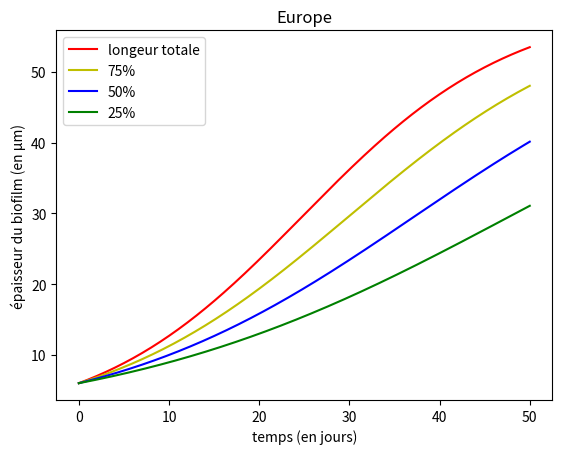
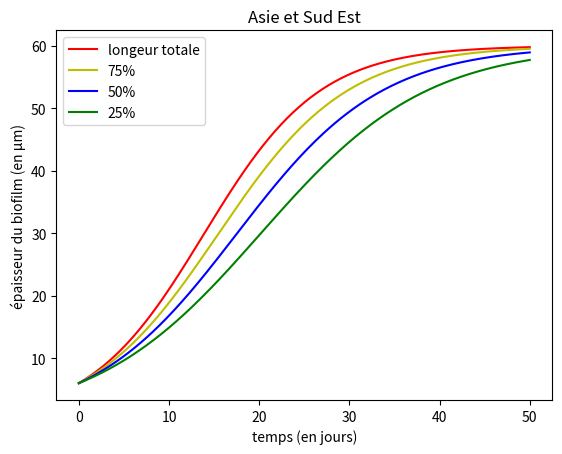
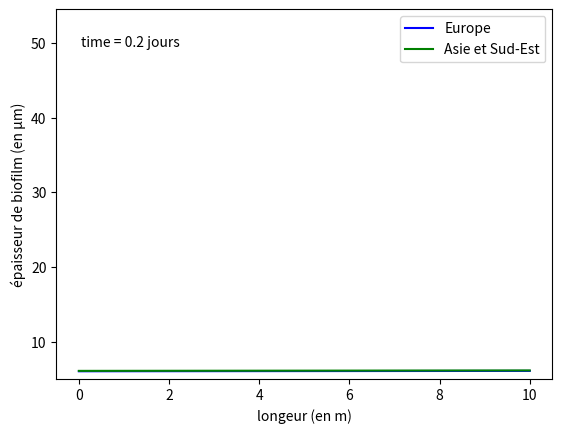
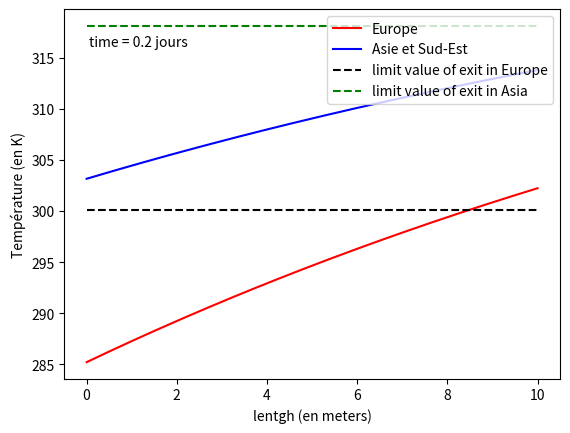
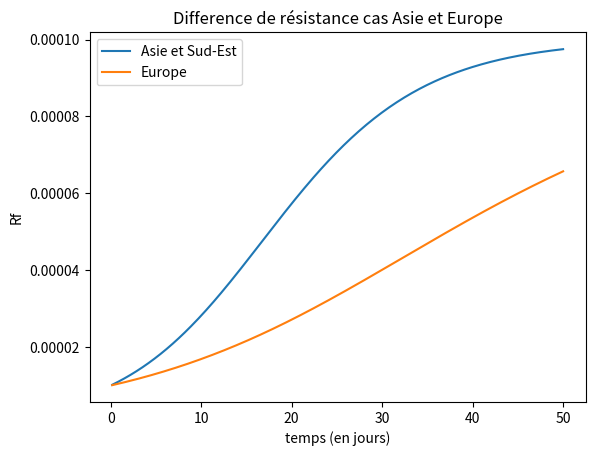
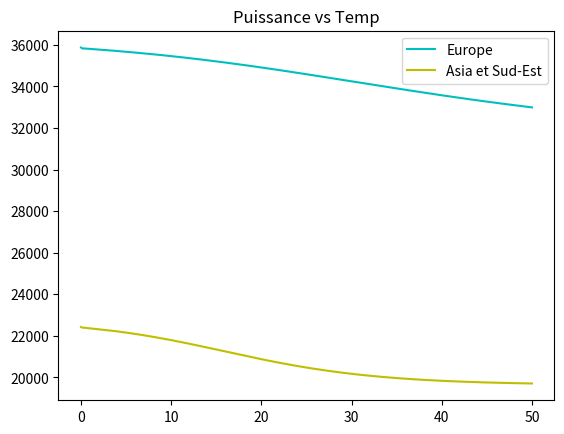

Write Python code to recreate these figures, in order.
from math import *
import numpy as np
from pylab import *
import matplotlib.pyplot as plt
from mpl_toolkits.mplot3d import Axes3D
import matplotlib.animation as animation


if __name__ == "__main__":

    print('')
    print('')
    print('....')


#*****************************************************************************#
#**********************   DÉCLARATION DE VARIABLES  **************************#
#*****************************************************************************#

    n = 300  # Le nombre d itération en temps
    nz = 300  # Le nombre d'itération en longeur
    j_max = 50  # Durée de l'expérience (en s)
    t_max = j_max*24*3600  # Durée de l'expérience (en s)
    l = 10  # La longeur du tuyau (en m)
    ppm=5 # La quantité de biocide (en ppm)
    einf = 0.0002*(0.3)**(ppm/5)  # epaisseur maximale (en m)
    Rpropre = 5e-4  # résistance thermique propre du tuyau (m2.K/W)
    # résistance thermique d'une section élémentaire du tuyau (m.K/W)
    Rtuyau = Rpropre
    lambdafilm = 0.6  # Conductivité thermique du biofilm (en W/m/K)
    c = 4186  # capacité thermique massique de l'eau (en J/kg/K)
    qm = 0.5  # débit massique en kg/s
    Texté = 60+273.15  # Température du fluide extérieur
    d = 0.015  # diamètre tuyau
    k25c = 1000/(3600*24)
    k25b = 716/(3600*24)  # W/m2/K/s
    k25a = 716/(3600*24)
    E = 40000              # J/mol


#*****************************************************************************#
#*************************   DÉCLARATION DE TABLES  **************************#
#*****************************************************************************#

    t = linspace(0, j_max, n)  # Déclaration du tableau temps à n éléments
    # Déclaration du tableau température à n*nz éléments
    tempa = np.zeros((n, nz), float)
    tempb = np.zeros((n, nz), float)
    # tempc = np.zeros((n, nz), float)
    # Déclaration du tableau épaisseur à n*nz éléments
    ea = np.zeros((n, nz), float)
    eb = np.zeros((n, nz), float)
    # ec = np.zeros((n, nz), float)
    k = np.zeros((n, nz), float)  # Déclaration du tableau k à n*nz éléments

    # Définition du pas de temps de calcul à l'aide du temps de calcul et du nombre d'itération
    dt = t_max/(n-1)
    # Définition du pas de longeur à l'aide de la longeur totale et du nombre d'itération en longeur
    dz = l/(nz-1)

#*****************************************************************************#
#***************************    INITIALISATION    ****************************#
#*****************************************************************************#

    # Initialisation épaisseur(t=0)
    ea[0, :] = (6*(10**-6))*np.ones((1, nz), float)
    eb[0, :] = (6*(10**-6))*np.ones((1, nz), float)
    # ec[0, :] = (6*(10**-6))*np.ones((1, nz), float)  # print(e[0,0])
    # initialisation de la température :
    tempa[0, 0] = 30+273.15
    tempb[0, 0] = 12+273.15
    # tempc[0, 0] = 30+273.15
    Rtha = Rtuyau + ea[0, 0]/lambdafilm
    Rthb = Rtuyau + eb[0, 0]/lambdafilm
    # Rthc = Rtuyau + ec[0, 0]/lambdafilm
    for iz in range(nz-1):
        tempa[0, iz+1] = tempa[0, iz]+dz*np.pi * \
            d*(Texté-tempa[0, iz])/(Rtha*qm*c)
        tempb[0, iz+1] = tempb[0, iz]+dz*np.pi * \
            d*(Texté-tempb[0, iz])/(Rthb*qm*c)
        '''tempc[0, iz+1] = tempc[0, iz]+dz*np.pi * \
            d*(Texté-tempc[0, iz])/(Rthc*qm*c)'''


#*****************************************************************************#
#***************************        CALCUL        ****************************#
#*****************************************************************************#

    # Loop over integration steps:

    # Boucle d'itération allant de 0 à n-1 car on calcule temp(t+dt), k(t+dt) et e(t+dt)
    for it in range(n-1):
        # initialisation de la température d'entré de l'eau
        tempa[it+1, 0] = tempa[it, 0]
        tempb[it+1, 0] = tempb[it, 0]
        # tempc[it+1, 0] = tempc[it, 0]
        for iz in range(nz-1):
            Rtha = Rtuyau + ea[it, iz+1]/lambdafilm
            tempa[it+1, iz+1] = tempa[it+1, iz]+dz * \
                (np.pi*d*(Texté-tempa[it, iz+1])/(Rtha*qm*c))

            ka = k25a*np.exp(-(E/8.314)*((1/tempa[it+1, iz])-(1/298.15)))
            ea[it+1, iz+1] = ea[it, iz+1] + dt * ka * \
                (einf - ea[it, iz+1]) * ea[it, iz+1] / lambdafilm

            Rthb = Rtuyau + eb[it, iz+1]/lambdafilm
            tempb[it+1, iz+1] = tempb[it+1, iz]+dz * \
                (np.pi*d*(Texté-tempb[it, iz+1])/(Rthb*qm*c))

            kb = k25b*np.exp(-(E/8.314)*((1/tempb[it+1, iz])-(1/298.15)))
            eb[it+1, iz+1] = eb[it, iz+1] + dt * kb * \
                (einf - eb[it, iz+1]) * eb[it, iz+1] / lambdafilm

            '''Rthc = Rtuyau + ec[it, iz+1]/lambdafilm
            tempc[it+1, iz+1] = tempc[it+1, iz]+dz * \
                (np.pi*d*(Texté-tempc[it, iz+1])/(Rthc*qm*c))

            kc = k25c*np.exp(-(E/8.314)*((1/tempc[it+1, iz])-(1/298.15)))
            ec[it+1, iz+1] = ec[it, iz+1] + dt * kc * \
                (einf - ec[it, iz+1]) * ec[it, iz+1] / lambdafilm'''

#*****************************************************************************#
#************************        AFFICHAGE        ****************************#
#*****************************************************************************#

    fig1, ax1 = plt.subplots()
    ax1.plot(t, eb[:, nz-1]*1e6, 'r', label="longeur totale")
    ax1.plot(t, eb[:, 3*nz//4]*1e6, 'y', label="75%")
    ax1.plot(t, eb[:, nz//2]*1e6, 'b', label="50%")
    ax1.plot(t, eb[:, nz//4]*1e6, 'g', label="25%")
    ax1.legend()
    ax1.set_xlabel("temps (en jours)")
    ax1.set_ylabel("épaisseur du biofilm (en µm)")
    ax1.set_title("Europe")
    fig11, ax11 = plt.subplots()
    ax11.plot(t, ea[:, nz-1]*1e6, 'r', label="longeur totale")
    ax11.plot(t, ea[:, 3*nz//4]*1e6, 'y', label="75%")
    ax11.plot(t, ea[:, nz//2]*1e6, 'b', label="50%")
    ax11.plot(t, ea[:, nz//4]*1e6, 'g', label="25%")
    ax11.legend()
    ax11.set_xlabel("temps (en jours)")
    ax11.set_ylabel("épaisseur du biofilm (en µm)")
    ax11.set_title("Asie et Sud Est")

    fig2, ax2 = plt.subplots()
    line, = ax2.plot(linspace(0, 10, nz-1),
                     eb[0, 1:]*1e6, '-b', label='Europe')
    lineA, = ax2.plot(linspace(0, 10, nz-1),
                      ea[0, 1:]*1e6, '-g', label='Asie et Sud-Est')
    ax2.legend(loc='upper right')
    ax2.set_xlabel("longeur (en m)")
    ax2.set_ylabel("épaisseur de biofilm (en µm)")
    ax2.set_ylim([min(eb[0, 1:])*1e6 - 1, max(eb[-1, 1:])*1e6+1])
    time_template = 'time = %.1f jours'
    time_text = ax2.text(0.05, 0.9, '', transform=ax2.transAxes)

    def animate(i):
        line.set_ydata(eb[i, 1:]*1e6)
        lineA.set_ydata(ea[i, 1:]*1e6)
        time_text.set_text(time_template % ((i/86400)*dt))
        return line, lineA, time_text

    ani = animation.FuncAnimation(
        fig2, animate, range(1, 300), interval=50, blit=True, save_count=50)

    fig3, ax3 = plt.subplots()
    line1, = ax3.plot(linspace(0, 10, nz-1),
                      tempb[0, 1:], '-r', label='Europe')
    line1A, = ax3.plot(linspace(0, 10, nz-1),
                       tempa[0, 1:], '-b', label='Asie et Sud-Est')
    limit_Europe = ax3.plot(linspace(0, 10, nz-1), (300.15)*np.ones(nz-1),
                            '--', color='k', label='limit value of exit in Europe')
    limit_Asie = ax3.plot(linspace(0, 10, nz-1), (45+273.15)*np.ones(nz-1),
                          '--', color='g', label='limit value of exit in Asia')
    ax3.legend(loc='upper right')
    ax3.set_xlabel("lentgh (en meters)")
    ax3.set_ylabel("Température (en K)")
    time_template1 = 'time = %.1f jours'
    time_text1 = ax3.text(0.05, 0.9, '', transform=ax3.transAxes)

    def animate1(i):
        line1.set_ydata(tempb[i, 1:])
        line1A.set_ydata(tempa[i, 1:])
        time_text1.set_text(time_template1 % ((i/86400)*dt))
        return line1, line1A, time_text1

    ani1 = animation.FuncAnimation(
        fig3, animate1, range(1, 300), interval=50, blit=True, save_count=50)

    '''fig4, ax4 = plt.subplots()
    ax4 = plt.axes(projection='3d')
    ax4.contour3D(linspace(0, 3.1, nz), t, tempb, 90,
                  cmap='viridis', edgecolor='none')
    ax4.set_xlabel('longeur (en m)')
    ax4.set_ylabel('temps (en jours)')
    ax4.set_zlabel('température (en K)')
    ax4.view_init(40, -140)'''

    Rfa = np.zeros(n-1)
    Rfb = np.zeros(n-1)
    # Rfc = np.zeros(n-1)
    for it in range(n-1):
        m = 0
        for iz in range(nz-1):
            m += ea[it+1, iz+1]
        Rfa[it] = m
    for it in range(n-1):
        m = 0
        for iz in range(nz-1):
            m += eb[it+1, iz+1]
        Rfb[it] = m
    '''for it in range(n-1):
        m = 0
        for iz in range(nz-1):
            m += ec[it+1, iz+1]
        Rfc[it] = m'''
    Rfa = Rfa/(lambdafilm*(nz-1))
    Rfb = Rfb/(lambdafilm*(nz-1))
    # Rfc = Rfc/(lambdafilm*(nz-1))

    fig5, ax5 = plt.subplots()
    ax5.plot(t[1:], Rfa, label='Asie et Sud-Est')
    ax5.plot(t[1:], Rfb, label='Europe')
    # ax5.plot(t[1:], Rfc, label='k25=1000')
    ax5.legend()
    # ax5.plot(np.array([0.19, 0.76, 1.33, 1.71, 2.29, 3.05, 3.82, 4.77, 5.92, 7.06, 7.83, 8.97, 9.93, 11.08, 12.03, 13.37, 14.15, 14.91, 15.88, 17.40, 17.98, 19.12, 20.08, 20.08, 21.04, 22.00, 23.13, 23.90, 25.04, 26.18, 26.95, 28.09, 29.05, 30.20, 31.15, 31.92, 34.20, 34.98, 35.93, 37.27, 38.04, 38.98, 39.95, 40.91, 42.40, 43.35, 44.12, 44.69, 46.41, 47.16, 47.76, 49.08, 50.24, 51.19, 52.14, 52.89, 53.85, 54.99, 56.12, 56.89, 58.00, 58.93]), np.array([1.27e-05, 5.08e-05, 8.89e-05, 1.14e-04, 4.15e-03, 1.62e-02, 3.63e-02, 1.63e-02, 3.64e-02, 4.05e-02, 4.45e-02,

    # 4.86e-02, 7.27e-02, 7.67e-02, 8.48e-02, 9.29e-02, 1.37e-01, 1.33e-01, 1.77e-01, 1.65e-01, 1.97e-01, 1.89e-01, 2.01e-01, 2.09e-01, 2.37e-01, 2.41e-01, 2.26e-01, 2.42e-01, 2.42e-01, 2.34e-01, 2.38e-01, 2.42e-01, 2.62e-01, 2.78e-01, 2.70e-01, 2.82e-01, 2.86e-01, 3.30e-01, 3.06e-01, 3.30e-01, 3.59e-01, 3.31e-01, 3.71e-01, 3.91e-01, 2.91e-01, 2.99e-01, 3.19e-01, 3.03e-01, 3.19e-01, 2.91e-01, 3.67e-01, 3.39e-01, 3.71e-01, 3.67e-01, 3.55e-01, 3.24e-01, 3.48e-01, 3.52e-01, 3.04e-01, 3.24e-01, 2.40e-01, 2.00e-01])*1e-3, 's', color='orange')
    ax5.set_xlabel("temps (en jours)")
    ax5.set_ylabel("Rf")
    ax5.set_title("Difference de résistance cas Asie et Europe")

    fig6, ax6 = subplots()
    t_limit = np.linspace(0, 50, len(tempb[:, -1]))
    for i in range(len(tempb[:, -1])):
        if tempa[:, -1][i] < 300.15:
            print(t_limit[i])
            print(i)
            break
    print(tempb[-1, -1])
    print(tempa[-1, -1])

    potEu = qm*c*(tempb[:, -1]-tempb[:, 0])
    potAs = qm*c*(tempa[:, -1]-tempa[:, 0])
    ax6.plot(t, potEu, '-c', label='Europe')
    ax6.plot(t, potAs, '-y', label='Asia et Sud-Est')
    ax6.legend()
    ax6.set_title("Puissance vs Temp")
    print(potEu[-1])
    print(potAs[-1])
    plt.show()